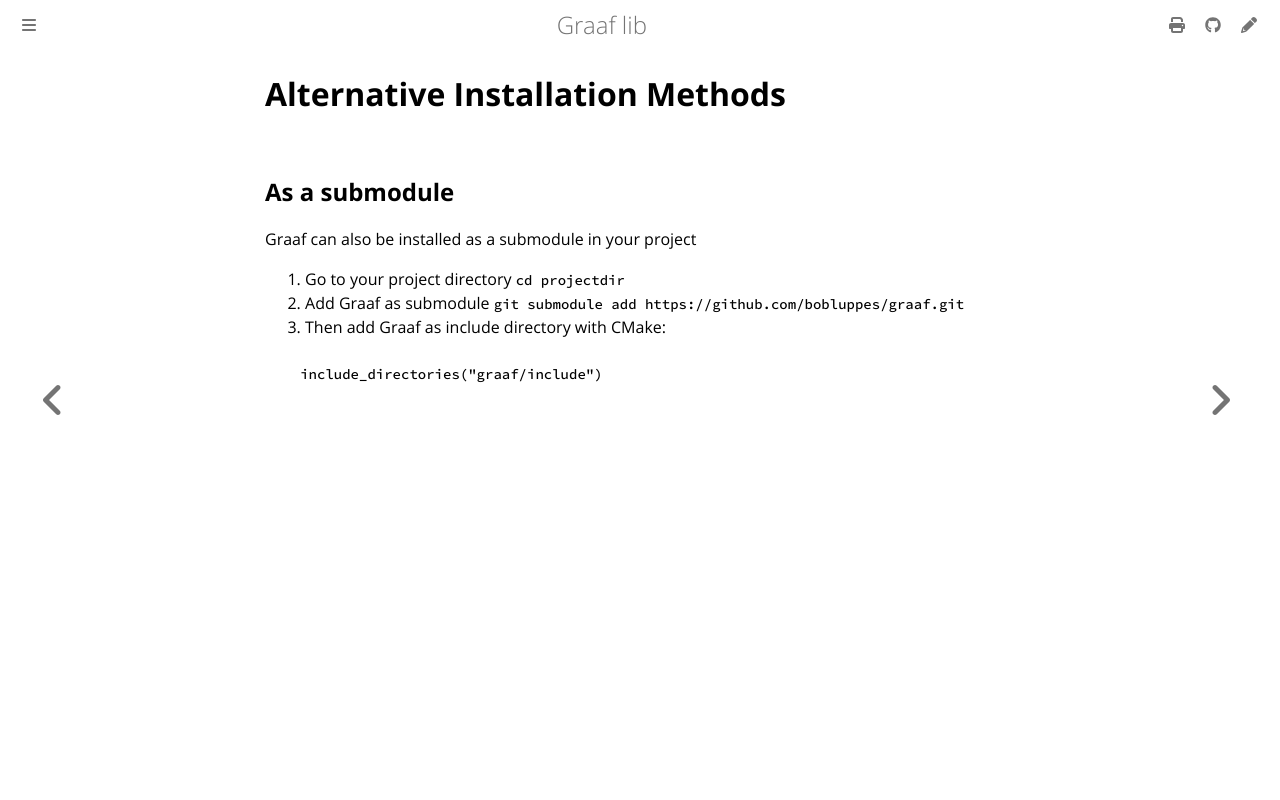

repository: bobluppes/graaf · page: quickstart/installation/alternative-methods.html · generator: mdbook

# Alternative Installation Methods

## As a submodule

Graaf can also be installed as a submodule in your project

1. Go to your project directory `cd projectdir`
1. Add Graaf as submodule `git submodule add https://github.com/bobluppes/graaf.git`
1. Then add Graaf as include directory with CMake:

```CMake
   include_directories("graaf/include")
```
